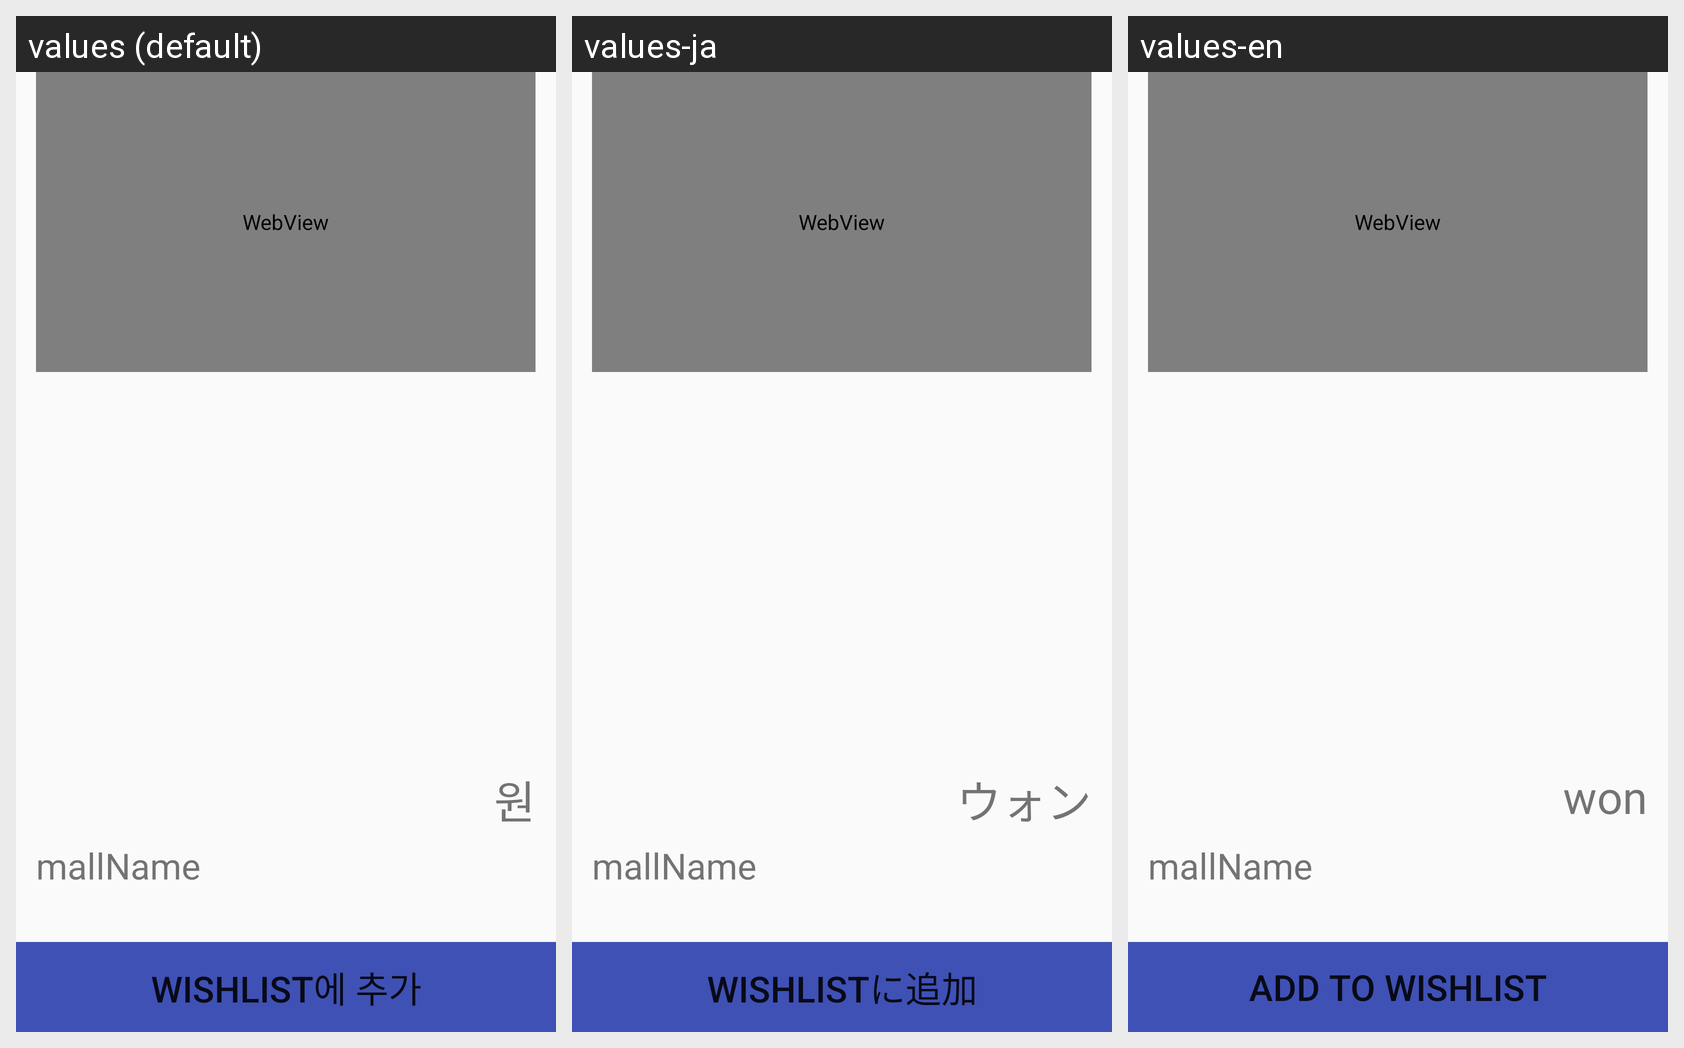

Here is an Android app screen in its default locale and in the app's own translations. Write out the translated-string differences for the strings that appear on this screen.
Android screen res/layout/activity_show_more_item_info.xml rendered under 3 locales, left to right: values (default), values-ja, values-en. Device: Nexus 5 (rendered at 1080×1920; each locale shown at half size, 540×960, under a caption strip naming it); theme AppTheme.
Strings drawn on this screen, with the default value and each locale's value (text and hints the layout hard-codes, and strings that could not be matched under every locale, appear in the picture but are not listed):

addToWishListButtonText
  values: WishList에 추가
  values-ja: WishListに追加
  values-en: Add to WishList

won
  values: 원
  values-ja: ウォン
  values-en: won

mallName
  values: mallName
  values-ja: mallName
  values-en: mallName
